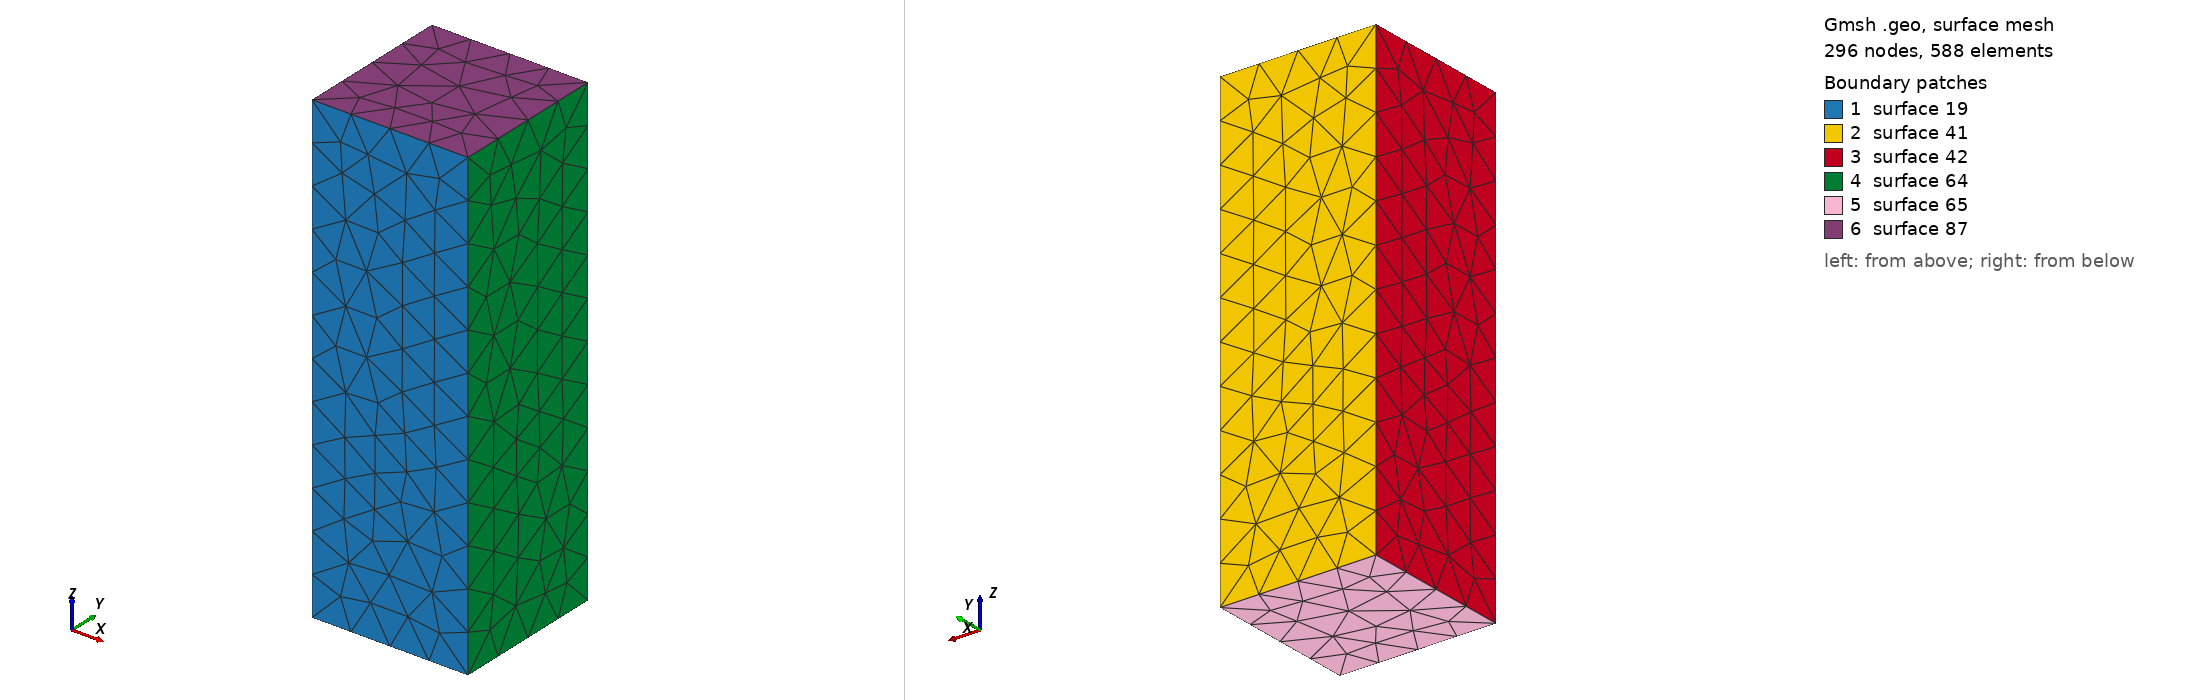

Gmsh geometry script, surface-meshed: 296 nodes, 588 surface elements. Boundary patches (legend numbers): 1 surface 19, 2 surface 41, 3 surface 42, 4 surface 64, 5 surface 65, 6 surface 87. Left view from above one corner, right view from below the opposite corner. The script declares no physical surfaces, so the legend lists its geometric surfaces. The drawing asked Gmsh for element sizes between 1% and 20% of the model's largest extent; the script's own settings can give other sizes.

=== column3D.geo (drawn) ===
// This .geo file defines a simple column geometry for the icetools_3d_demo.py 
// file. You can mesh the geometry by simply running the command below in your 
// shell:
// ~$ gmsh -3 column3D.geo
// which leaves you with a file called column3D.msh. This can be translated into
// the dolfin mesh format with:
// ~$ dolfin-convert column3D.msh column3D.xml
// The file column3D.xml.bak is not needed, so you can remove it. It is custom 
// within icetools and dolfin to gzip the mesh to save disk space, so you can
// just run
// ~$ gzip column3D.xml
// to produce the final mesh

// corresponds to cs_length in icetools_3d_demo.py
cs_length = 40.0;
// corresponds to cs_height in icetools_3d_demo.py
cs_height = 120.0;
// cl is the mesh charateristic length at the mesh point
cl = 10.0;

General.Terminal = 1;

P1 = newp; Point(P1) = {0, 0, 0, cl};
P2 = newp; Point(P2) = {cs_length, 0, 0, cl};
P3 = newp; Point(P3) = {cs_length, 0, cs_height, cl};
P4 = newp; Point(P4) = {0, 0, cs_height, cl};
P5 = newp; Point(P5) = {0, cs_length, 0, cl};
P6 = newp; Point(P6) = {cs_length, cs_length, 0, cl};
P7 = newp; Point(P7) = {cs_length, cs_length, cs_height, cl};
P8 = newp; Point(P8) = {0, cs_length, cs_height, cl};

L01 = newl; Line(L01) = {P1, P2};
L02 = newl; Line(L02) = {P2, P3};
L03 = newl; Line(L03) = {P3, P4};
L04 = newl; Line(L04) = {P4, P1};
L05 = newl; Line(L05) = {P2, P6};
L06 = newl; Line(L06) = {P6, P7};
L07 = newl; Line(L07) = {P7, P3};
L08 = newl; Line(L08) = {P6, P5};
L09 = newl; Line(L09) = {P5, P8};
L10 = newl; Line(L10) = {P8, P7};
L11 = newl; Line(L11) = {P5, P1};
L12 = newl; Line(L12) = {P4, P8};

LL1 = newll; Line Loop(LL1) = { L01,  L02,  L03,  L04};
LL2 = newll; Line Loop(LL2) = { L05,  L06,  L07, -L02};
LL3 = newll; Line Loop(LL3) = { L08,  L09,  L10, -L06};
LL4 = newll; Line Loop(LL4) = { L11, -L04,  L12, -L09};
LL5 = newll; Line Loop(LL5) = { L01,  L05,  L08,  L11};
LL6 = newll; Line Loop(LL6) = {-L03, -L07, -L10, -L12};

// The more complex code below is to generate a mesh usable for periodic boundary
// conditions in Fenics
// the code is adapted from http://www.mail-archive.com/gmsh@geuz.org/msg01649.html
// thanks!

Geometry.AutoCoherence = 0;

S1 = news; Plane Surface(S1) = {LL1};
out[] = Extrude {0., cs_length, 0.} { Surface{S1}; Layers{{1}, {1}}; };
S3 = out[0];
Delete {Volume {out[1]};}
Delete {Surface {out[2]};}
Delete {Surface {out[3]};}
Delete {Surface {out[4]};}
Delete {Surface {out[5]};}

S4 = news; Plane Surface(S4) = {LL4};
out[] = Extrude {cs_length, 0., 0.} { Surface{S4}; Layers{{1}, {1}}; };
S2 = out[0];
Delete {Volume {out[1]};}
Delete {Surface {out[2]};}
Delete {Surface {out[3]};}
Delete {Surface {out[4]};}
Delete {Surface {out[5]};}

S5 = news; Plane Surface(S5) = {LL5};
out[] = Extrude {0., 0., cs_height} { Surface{S5}; Layers{{1}, {1}}; };
S6 = out[0];
Delete {Volume {out[1]};}
Delete {Surface {out[2]};}
Delete {Surface {out[3]};}
Delete {Surface {out[4]};}
Delete {Surface {out[5]};}

Geometry.AutoCoherence = 1;
Coherence;

Surface Loop(88) = {87, 19, 65, 64, 41, 42};
Volume(89) = {88};
